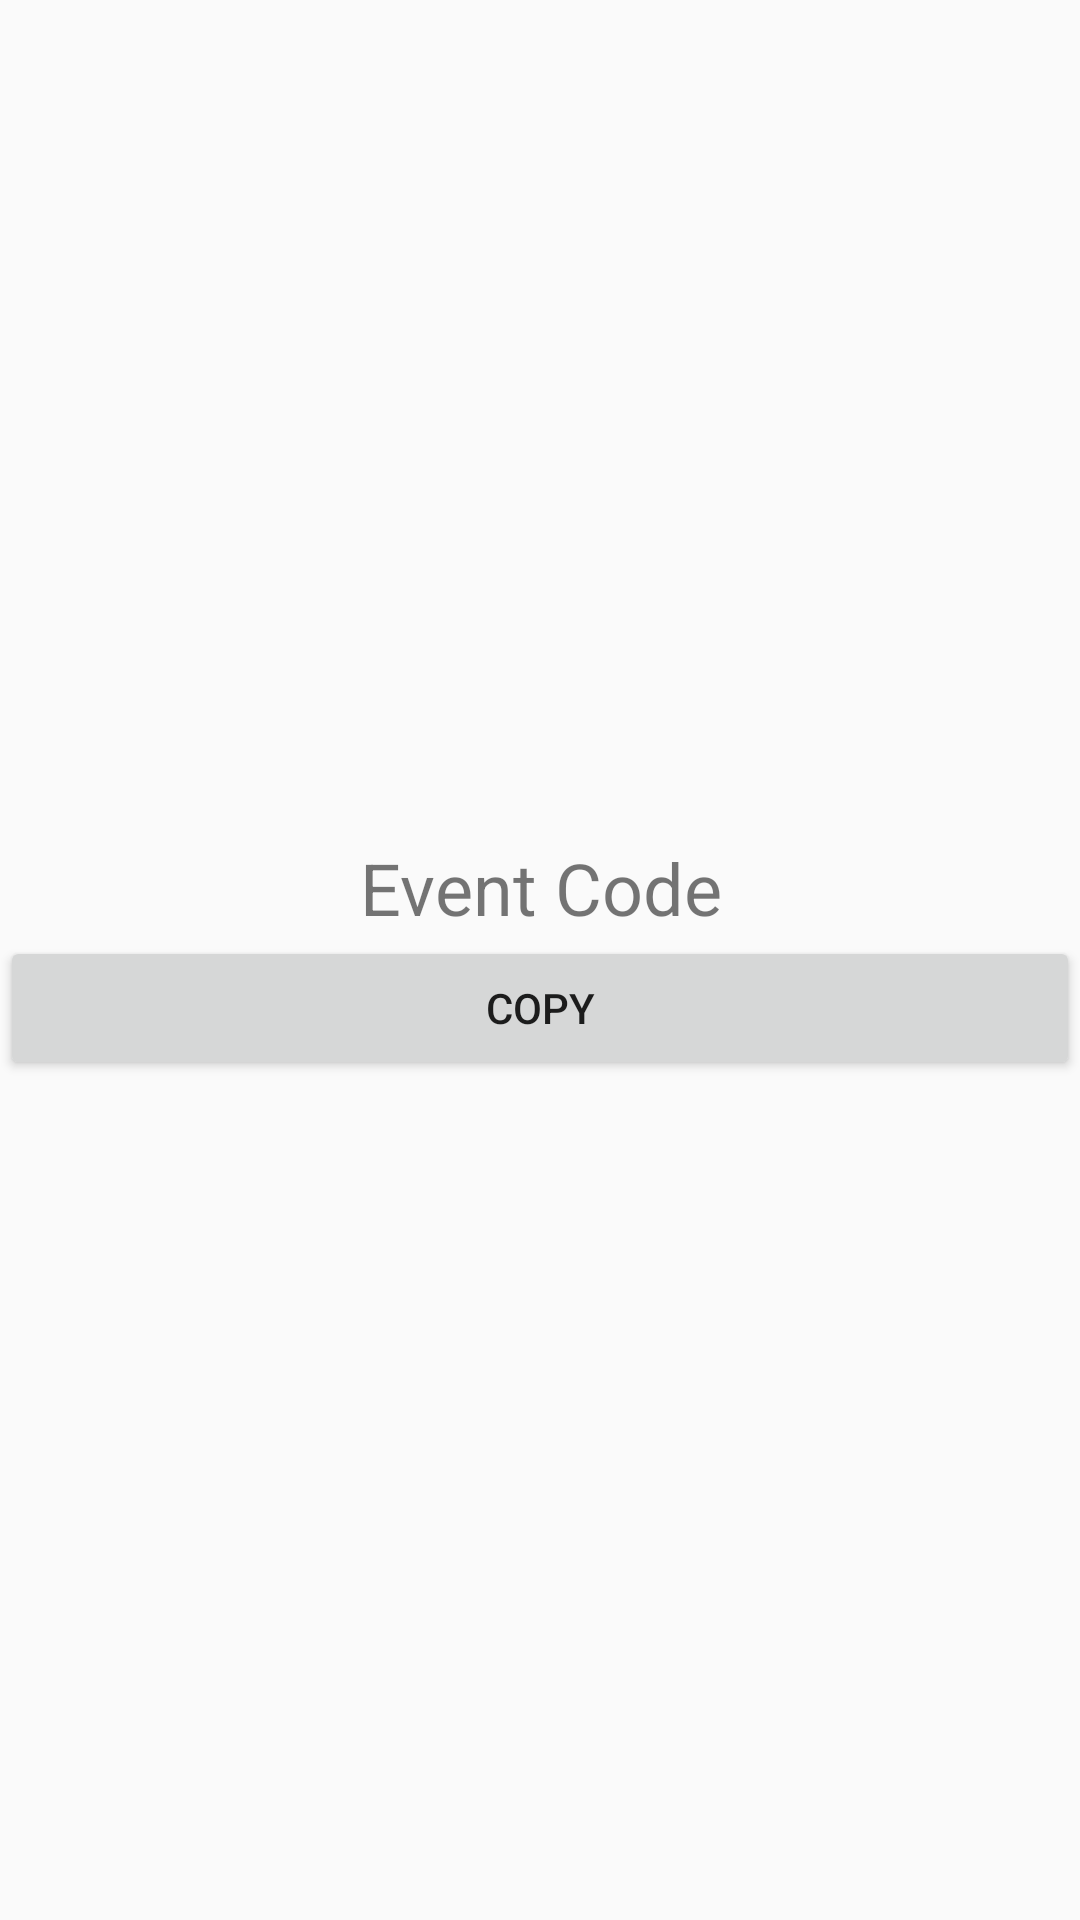

Android layout source for this screen:
<!-- AndroidManifest.xml: application theme AppTheme -->
<!-- res/layout/activity_code_generator.xml -->
<?xml version="1.0" encoding="utf-8"?>
<LinearLayout xmlns:android="http://schemas.android.com/apk/res/android"
    xmlns:app="http://schemas.android.com/apk/res-auto"
    xmlns:tools="http://schemas.android.com/tools"
    android:layout_width="match_parent"
    android:layout_height="match_parent"
    android:orientation="vertical"
    android:gravity="center_vertical|center_horizontal"
    tools:context=".codeGenerator">

    <TextView
        android:id="@+id/eventCode"
        android:layout_width="match_parent"
        android:layout_height="wrap_content"
        android:gravity="center"
        android:text="Event Code"
        android:textSize="24sp" />

    <Button
        android:id="@+id/copyButton"
        android:layout_width="match_parent"
        android:layout_height="wrap_content"
        android:gravity="center"
        android:text="Copy"
        android:onClick="copyCode"/>
</LinearLayout>
<!-- resources referenced by this layout -->
<resources>
  <style name="AppTheme" parent="Theme.AppCompat.Light.DarkActionBar">
          
          <item name="colorPrimary">@color/colorPrimary</item>
          <item name="colorPrimaryDark">@color/colorPrimaryDark</item>
          <item name="colorAccent">@color/colorAccent</item>
      </style>
  <color name="colorPrimary">#ff0000</color>
  <color name="colorPrimaryDark">#8b0202</color>
  <color name="colorAccent">#facc00</color>
</resources>
